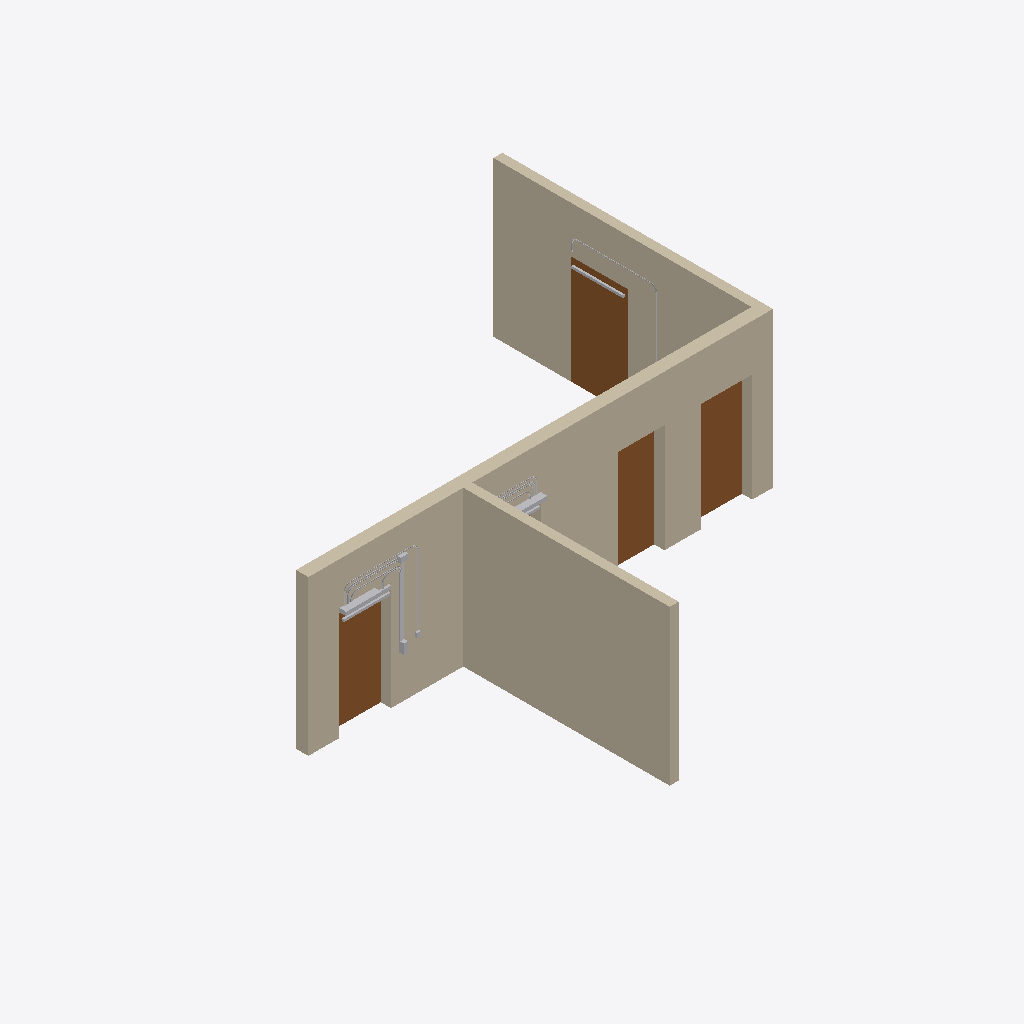
Isometric view of an IFC building model (IFC-SPF (STEP), schema IFC4, length unit millimetre), seen from the south-west, elements coloured by IFC class: 23 other elements (light grey), 4 doors (brown), 3 walls (beige).
Extent 9.1 m × 9.2 m × 3.0 m (x, y, z). Elements (135): 62 IfcCableCarrierSegment, 38 IfcCableCarrierFitting, 9 IfcSensor, 6 IfcActuator, 6 IfcSwitchingDevice, 5 IfcDoor, 3 IfcJunctionBox, 3 IfcUnitaryControlElement, 3 IfcWall.

HEADER;
FILE_DESCRIPTION(('ViewDefinition[DesignTransferView]'),'2;1');
FILE_NAME('/dev/null','2026-11-22T09:07:35+00:00',(''),(''),'IfcOpenShell 0.9.0.post1','IfcOpenShell 0.9.0.post1','Nobody');
FILE_SCHEMA(('IFC4'));
ENDSEC;
DATA;
#1=IFCPROJECT('0qh4ebNpnFYAK6Yi4PQ$6c',$,'Testmodell Türsteuerung',$,$,$,$,(#10),#5);
#12=IFCSITE('0UZQ7GkpT4N8AlXC8i9xFb',$,'Gelände',$,$,$,$,$,$,$,$,$,$,$);
#13=IFCBUILDING('3q2_YaZCDCb9bXF0PIsdNc',$,'Testgebäude',$,$,$,$,$,$,$,$,$);
#14=IFCBUILDINGSTOREY('0UUZMWwpr9FAwrnABbK7VU',$,'EG',$,$,$,$,$,$,$);
#18=IFCWALL('1PEI2Yp4L5fxduEfrFtvAr',$,'Wand 1 (240 mm)',$,$,#36,#25,$,$);
#193=IFCWALL('0n3NrCAvD5_eyJC43JjIaq',$,'Wand 3 (Querwand, 175 mm)',$,$,#210,#200,$,$);
#211=IFCWALL('1EPdrS7tT7YgTgf9Klq0lW',$,'Wand 2 (175 mm)',$,$,#228,#218,$,$);
#243=IFCDOOR('0Q1PNplzX9neEyw7BlEfRw',$,'T02',$,$,#266,#255,$,2100.0,1100.0,$,$,$);
#169=IFCDOOR('1U6yOAizrCSuiIvpGncwBm',$,'T05',$,$,#192,#181,$,2100.0,1000.0,$,$,$);
#51=IFCDOOR('314jV_9MH1aOS9EK95KMCz',$,'T01',$,$,#76,#63,$,2100.0,1000.0,$,$,$);
#131=IFCDOOR('3TAo$_4of3RfTHLxZ4l57q',$,'T03',$,$,#154,#143,$,2100.0,900.0,$,$,$);
#278=IFCACTUATOR('2gF$AtHLL3oPwH502$8Q2s',$,'-A2 Drehtürantrieb dormakaba ED 100/250',$,$,#1490,#280,$,$);
#1553=IFCACTUATOR('1tFF3ajqv4NwIxsDZLtzhy',$,'-A2 Drehtürantrieb dormakaba ED 100/250',$,$,#2895,#1555,$,$);
#3203=IFCSENSOR('1dDfQl0CvCkwmeeO1WdLqo',$,'-B1 Sicherheitssensor Bandseite',$,$,#4345,#3205,$,$);
#386=IFCSENSOR('0YIg4peY1948SdHFt4P4el',$,'-B2 Sicherheitssensor Bandgegenseite',$,$,#1380,#388,$,$);
#927=IFCCABLECARRIERSEGMENT('0JLakQOJnBwv6x9xT8LQUV',$,'R6.5 Leerrohr M20',$,$,#1515,#999,$,$);
#413=IFCUNITARYCONTROLELEMENT('0WVlCUFzvEuvRyEsMHP1UN',$,'-A1 Türzentrale GEZE TZ 320 BSN',$,$,#1435,#415,$,$);
#4027=IFCCABLECARRIERSEGMENT('1kWv1jP1TEPRXBG0NzyC_K',$,'R8.5 Leerrohr M16',$,$,#4330,#4119,$,$);
#500=IFCJUNCTIONBOX('3vmtE73yr8NBTzHd2pc8J$',$,'-X1 Übergabedose zur Trasse (USV, BMA, GLT)',$,$,#1520,#502,$,$);
#1045=IFCCABLECARRIERSEGMENT('2oYknMSn53K9YmV$EpCQFH',$,'R7.3 Leerrohr M16',$,$,#1485,#1102,$,$);
#1065=IFCCABLECARRIERSEGMENT('196ZKagnDEovRwgiVBxUF$',$,'R7.5 Leerrohr M16',$,$,#1535,#1137,$,$);
#723=IFCCABLECARRIERSEGMENT('1qgLvStqzDvgp7QeSMb1KT',$,'R4.1 Leerrohr M20',$,$,#1365,#725,$,$);
#696=IFCCABLECARRIERSEGMENT('3hqV6t7Wf7$9QWmhrbsVyG',$,'R3.1 Leerrohr M20',$,$,#1470,#698,$,$);
#546=IFCCABLECARRIERSEGMENT('01Q4cSL99BTxFJAYGMjVLD',$,'R1.3 Leerrohr M20',$,$,#1390,#585,$,$);
#790=IFCCABLECARRIERSEGMENT('3vjIG9F_jAoQpbLxbzRZrD',$,'R5.5 Leerrohr M20',$,$,#1505,#862,$,$);
#4047=IFCCABLECARRIERSEGMENT('3EldjjjvL6Lg4AlKMG1XvS',$,'R8.7 Leerrohr M16',$,$,#4350,#4154,$,$);
#770=IFCCABLECARRIERSEGMENT('0edzN4Sm945OQA2kqXeO4u',$,'R5.3 Leerrohr M20',$,$,#1455,#827,$,$);
#305=IFCACTUATOR('1WpiwZ5Q14ZwNlkl19xYwx',$,'-Y1 Haftmagnet GEZE MA 500',$,$,#1370,#307,$,$);
#632=IFCCABLECARRIERSEGMENT('3aB3l9fQP5IQZKa8o0fLz5',$,'R2.3 Leerrohr M16',$,$,#1440,#671,$,$);
#1653=IFCSENSOR('0NMc44CeXDfgwT1BdEWJNG',$,'-B2 Sicherheitssensor Bandgegenseite',$,$,#3015,#1655,$,$);
#1802=IFCCABLECARRIERSEGMENT('20satQinz0LxshDLqAwaFS',$,'R1.3 Leerrohr M20',$,$,#3035,#1859,$,$);
#2515=IFCCABLECARRIERSEGMENT('1Ff1WcbhX9KfV2IifpfkVt',$,'R7.3 Leerrohr M16',$,$,#2905,#2592,$,$);
#442=IFCSWITCHINGDEVICE('2zeYCXKPn1VQd1_9gQpqWG',$,'-S1 Taster Tür öffnen, innen',$,$,#1355,#444,$,$);
#1939=IFCCABLECARRIERSEGMENT('2ed6jyxFHCjB3GDa3iwis9',$,'R2.3 Leerrohr M16',$,$,#3045,#1996,$,$);
ENDSEC;
